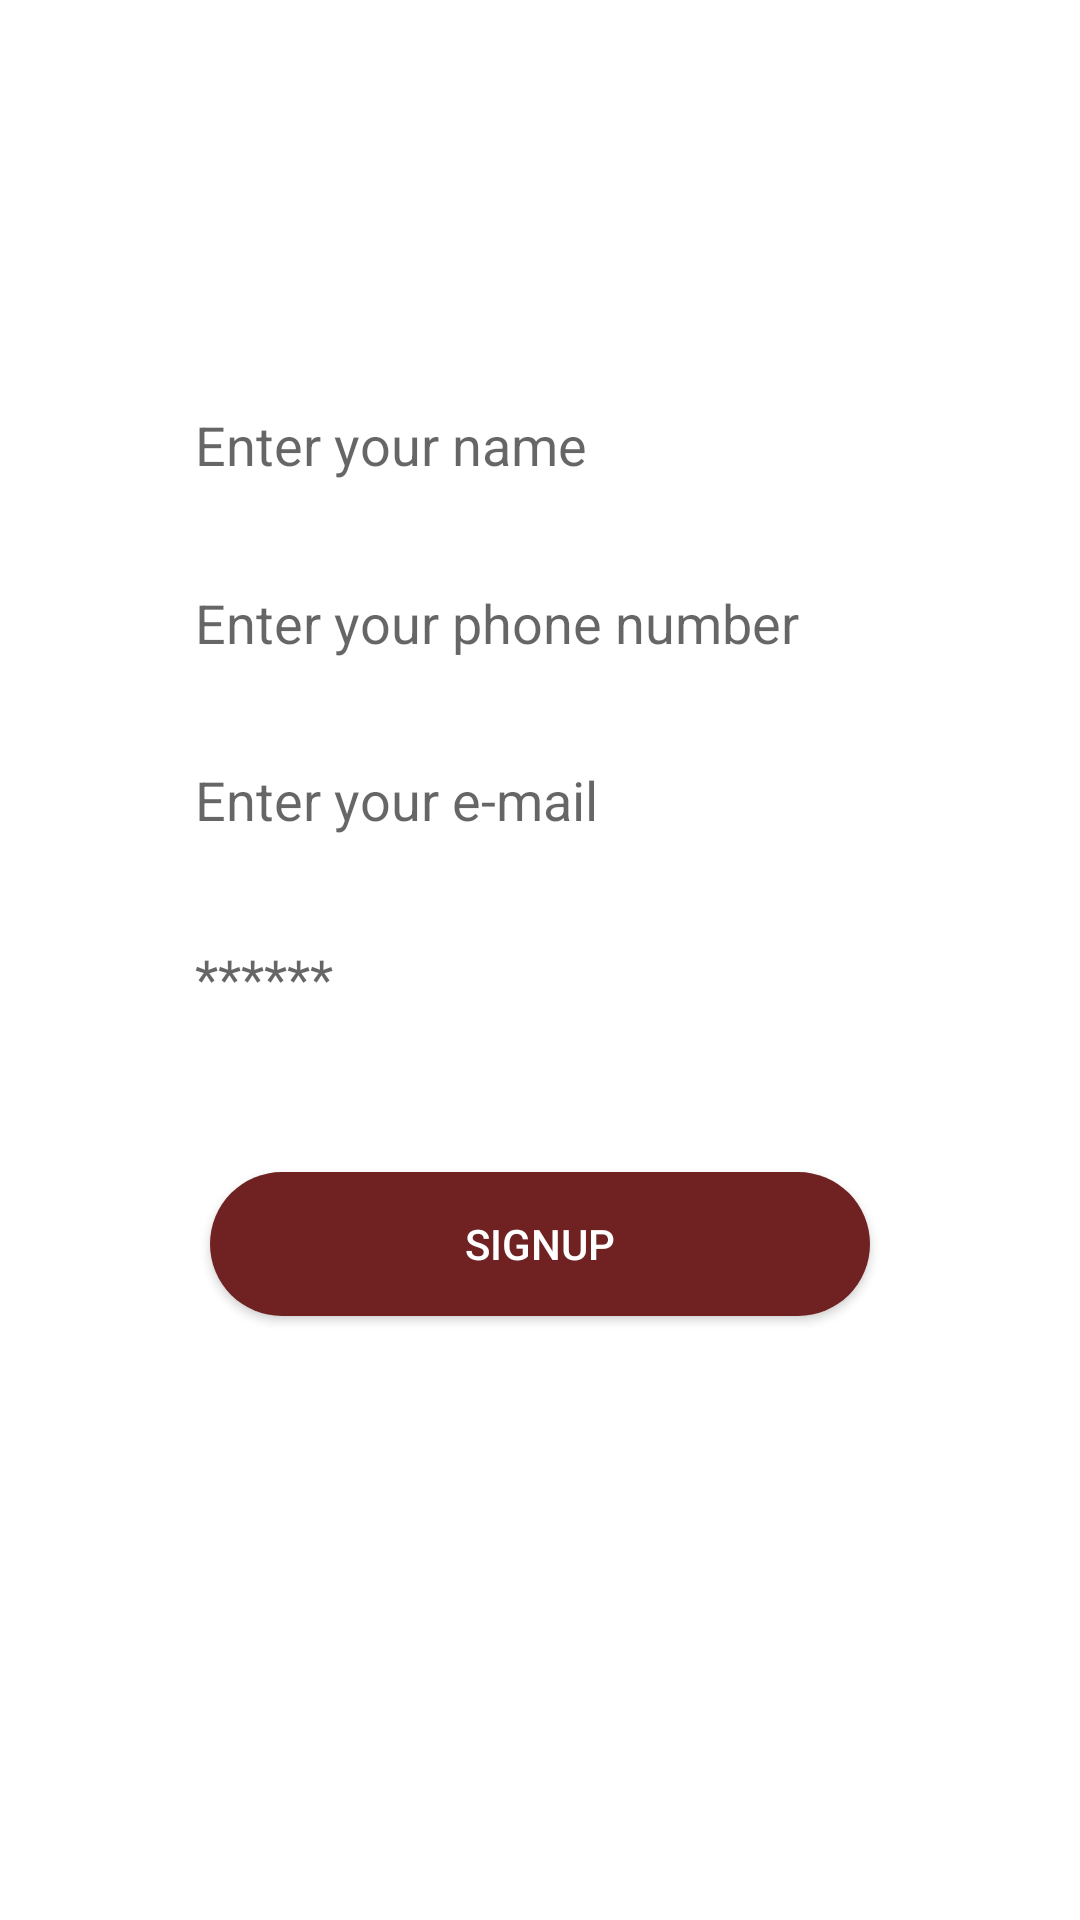

This screen was rendered from an Android layout file. Write that file and the resources it references.
<!-- AndroidManifest.xml: application theme Theme.Wagba -->
<!-- res/layout/fragment_signup.xml -->
<?xml version="1.0" encoding="utf-8"?>
<androidx.constraintlayout.widget.ConstraintLayout xmlns:android="http://schemas.android.com/apk/res/android"
    xmlns:app="http://schemas.android.com/apk/res-auto"
    xmlns:tools="http://schemas.android.com/tools"
    android:layout_width="match_parent"
    android:layout_height="match_parent"
    android:background="@drawable/college_fountain"
    android:backgroundTint="#99000000"
    android:backgroundTintMode="src_over"
    tools:context=".ui.fragments.body.SignupFragment"
    tools:layout_editor_absoluteX="0dp"
    tools:layout_editor_absoluteY="37dp">

    <EditText
        android:id="@+id/signup_name_text"
        android:layout_width="250dp"
        android:layout_height="wrap_content"
        android:autofillHints="name"
        android:background="@color/white"
        android:hint="@string/text_name"
        android:inputType="textPersonName"
        android:minHeight="48dp"

        android:padding="10dp"
        app:layout_constraintBottom_toBottomOf="parent"
        app:layout_constraintEnd_toEndOf="parent"
        app:layout_constraintHorizontal_bias="0.5"
        app:layout_constraintStart_toStartOf="parent"
        app:layout_constraintTop_toTopOf="parent"
        app:layout_constraintVertical_bias="0.21" />

    <EditText
        android:id="@+id/signup_phone_text"
        android:layout_width="250dp"
        android:layout_height="wrap_content"
        android:autofillHints="phone"
        android:background="@color/white"
        android:hint="@string/text_phone"
        android:inputType="phone"
        android:minHeight="48dp"

        android:padding="10dp"
        app:layout_constraintBottom_toBottomOf="parent"
        app:layout_constraintEnd_toEndOf="parent"
        app:layout_constraintHorizontal_bias="0.5"
        app:layout_constraintStart_toStartOf="parent"
        app:layout_constraintTop_toTopOf="parent"
        app:layout_constraintVertical_bias="0.31" />

    <EditText
        android:id="@+id/signup_email_text"
        android:layout_width="250dp"
        android:layout_height="wrap_content"
        android:autofillHints="emailAddress"
        android:background="@color/white"
        android:hint="@string/text_mail"
        android:inputType="textEmailAddress"
        android:minHeight="48dp"

        android:padding="10dp"
        app:layout_constraintBottom_toBottomOf="parent"
        app:layout_constraintEnd_toEndOf="parent"
        app:layout_constraintHorizontal_bias="0.5"
        app:layout_constraintStart_toStartOf="parent"
        app:layout_constraintTop_toTopOf="parent"
        app:layout_constraintVertical_bias="0.41" />

    <EditText
        android:id="@+id/signup_password_text"
        android:layout_width="250dp"
        android:layout_height="wrap_content"
        android:autofillHints="password"
        android:background="@color/white"
        android:hint="@string/text_pass"
        android:inputType="textPassword"
        android:minHeight="48dp"
        android:padding="10dp"
        app:layout_constraintBottom_toBottomOf="parent"
        app:layout_constraintEnd_toEndOf="parent"
        app:layout_constraintHorizontal_bias="0.5"
        app:layout_constraintStart_toStartOf="parent"
        app:layout_constraintTop_toTopOf="parent"
        app:layout_constraintVertical_bias="0.51" />

    <android.widget.Button
        android:id="@+id/button2"
        android:layout_width="220dp"
        android:layout_height="wrap_content"
        android:background="@drawable/round_button_red_dark"
        android:text="@string/btn_sign"
        android:textColor="@color/white"
        app:layout_constraintBottom_toBottomOf="parent"
        app:layout_constraintEnd_toEndOf="parent"
        app:layout_constraintHorizontal_bias="0.5"
        app:layout_constraintStart_toStartOf="parent"
        app:layout_constraintTop_toTopOf="parent"
        app:layout_constraintVertical_bias="0.66" />

</androidx.constraintlayout.widget.ConstraintLayout>
<!-- resources referenced by this layout -->
<resources>
  <color name="white">#FFFFFFFF</color>
  <!-- drawable round_button_red_dark (drawable) -->
  <?xml version="1.0" encoding="utf-8"?>
  <selector
      xmlns:android="http://schemas.android.com/apk/res/android">
  
      <item android:state_pressed="false">
          <shape android:shape="rectangle">
  
              <solid
                  android:color="#702121"/>
              <corners
                  android:radius="25dp" />
              <padding
                  android:left="10dp"
                  android:top="10dp"
                  android:right="10dp"
                  android:bottom="10dp" />
              <size
                  android:height="20dp"
                  android:width="20dp" />
          </shape>
          
  
      </item>
  
      <item android:state_pressed="true" >
          <shape android:shape="rectangle">
              <solid
                  android:color="#733333"/>
              <corners
                  android:radius="25dp" />
              <padding
                  android:left="10dp"
                  android:top="10dp"
                  android:right="10dp"
                  android:bottom="10dp" />
              <size
                  android:height="20dp"
                  android:width="20dp" />
  
          </shape>
          
      </item>
  
      <item android:state_focused="true" >
          <shape android:shape="rectangle">
              <solid
                  android:color="#733333"/>
              <corners
                  android:radius="25dp" />
              <padding
                  android:left="10dp"
                  android:top="10dp"
                  android:right="10dp"
                  android:bottom="10dp" />
              <size
                  android:height="20dp"
                  android:width="20dp" />
          </shape>
          
  
      </item>
  
  
  </selector>
  <string name="btn_sign">Signup</string>
  <string name="text_mail">Enter your e-mail</string>
  <string name="text_name">Enter your name</string>
  <string name="text_pass">******</string>
  <string name="text_phone">Enter your phone number</string>
  <style name="Theme.Wagba" parent="Theme.MaterialComponents.Light.NoActionBar">
          
          <item name="colorPrimary">#511919</item>
          <item name="colorPrimaryVariant">#511919</item>
          <item name="colorOnPrimary">@color/white</item>
          
          <item name="colorSecondary">@color/teal_200</item>
          <item name="colorSecondaryVariant">@color/teal_700</item>
          <item name="colorOnSecondary">@color/black</item>
          
          <item name="android:statusBarColor">?attr/colorPrimaryVariant</item>
          
      </style>
  <color name="teal_200">#FF03DAC5</color>
  <color name="teal_700">#FF018786</color>
  <color name="black">#FF000000</color>
</resources>
